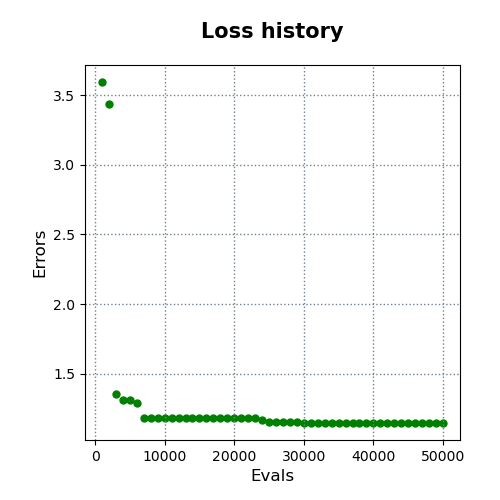

The data file committed next to this chart (first rows):
evals, errors
1000, 3.596
2000, 3.44
3000, 1.353
4000, 1.311
5000, 1.311
6000, 1.287
7000, 1.184
8000, 1.184
9000, 1.184
10000, 1.184
11000, 1.181
12000, 1.181
13000, 1.181
14000, 1.181
15000, 1.181
16000, 1.181
17000, 1.181
18000, 1.181
19000, 1.181
20000, 1.181
21000, 1.181
22000, 1.181
23000, 1.181
24000, 1.165
25000, 1.153
26000, 1.153
27000, 1.153
28000, 1.153
29000, 1.153
30000, 1.147
31000, 1.147
32000, 1.147
33000, 1.147
34000, 1.147
35000, 1.147
36000, 1.147
37000, 1.147
38000, 1.147
39000, 1.147
40000, 1.145
41000, 1.145
42000, 1.145
43000, 1.145
44000, 1.145
45000, 1.145
46000, 1.145
47000, 1.145
48000, 1.145
49000, 1.145
50000, 1.145
